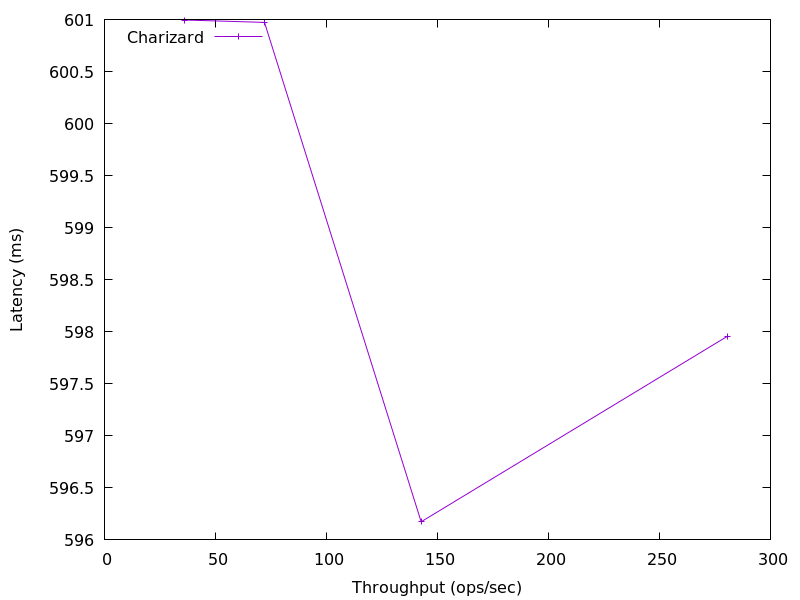

The file beside this chart, header and first rows:
280.49877582163236, 597.955072
142.7, 596.2
72.09, 601
36.2, 601
